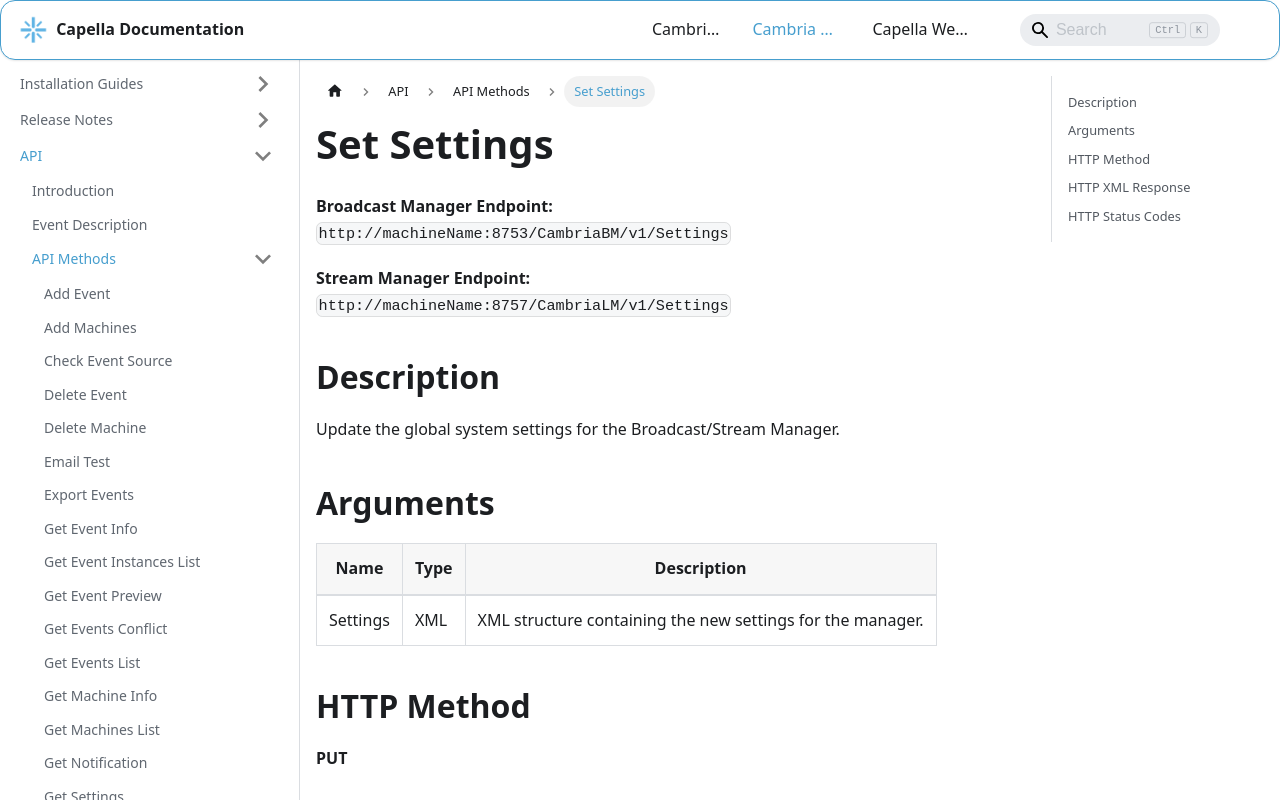

repository: CapellaSystems/documents.capellasystems.net · page: docs/cambria-stream/api/api-methods/set-settings/index.html · generator: docusaurus

---
id: set-settings
title: Set Settings
---

**Broadcast Manager Endpoint:**  
`http://machineName:8753/CambriaBM/v1/Settings`

**Stream Manager Endpoint:**  
`http://machineName:8757/CambriaLM/v1/Settings`

## Description
Update the global system settings for the Broadcast/Stream Manager.

## Arguments

| Name      | Type   | Description                          |
|-----------|--------|--------------------------------------|
| Settings  | XML    | XML structure containing the new settings for the manager. |

## HTTP Method
**PUT**

## HTTP XML Response

| Element       | Parent   | Description                                    |
|---------------|----------|------------------------------------------------|
| `Content`     | None     | Container of the response                     |
| `Status`      | Content  | Logs of the API call                          |

## HTTP Status Codes

| Value | Description                                            |
|-------|--------------------------------------------------------|
| 200   | Successfully processed                                 |
| 400   | Invalid parameters                                     |
| 5xx   | Server error while updating system settings            |
